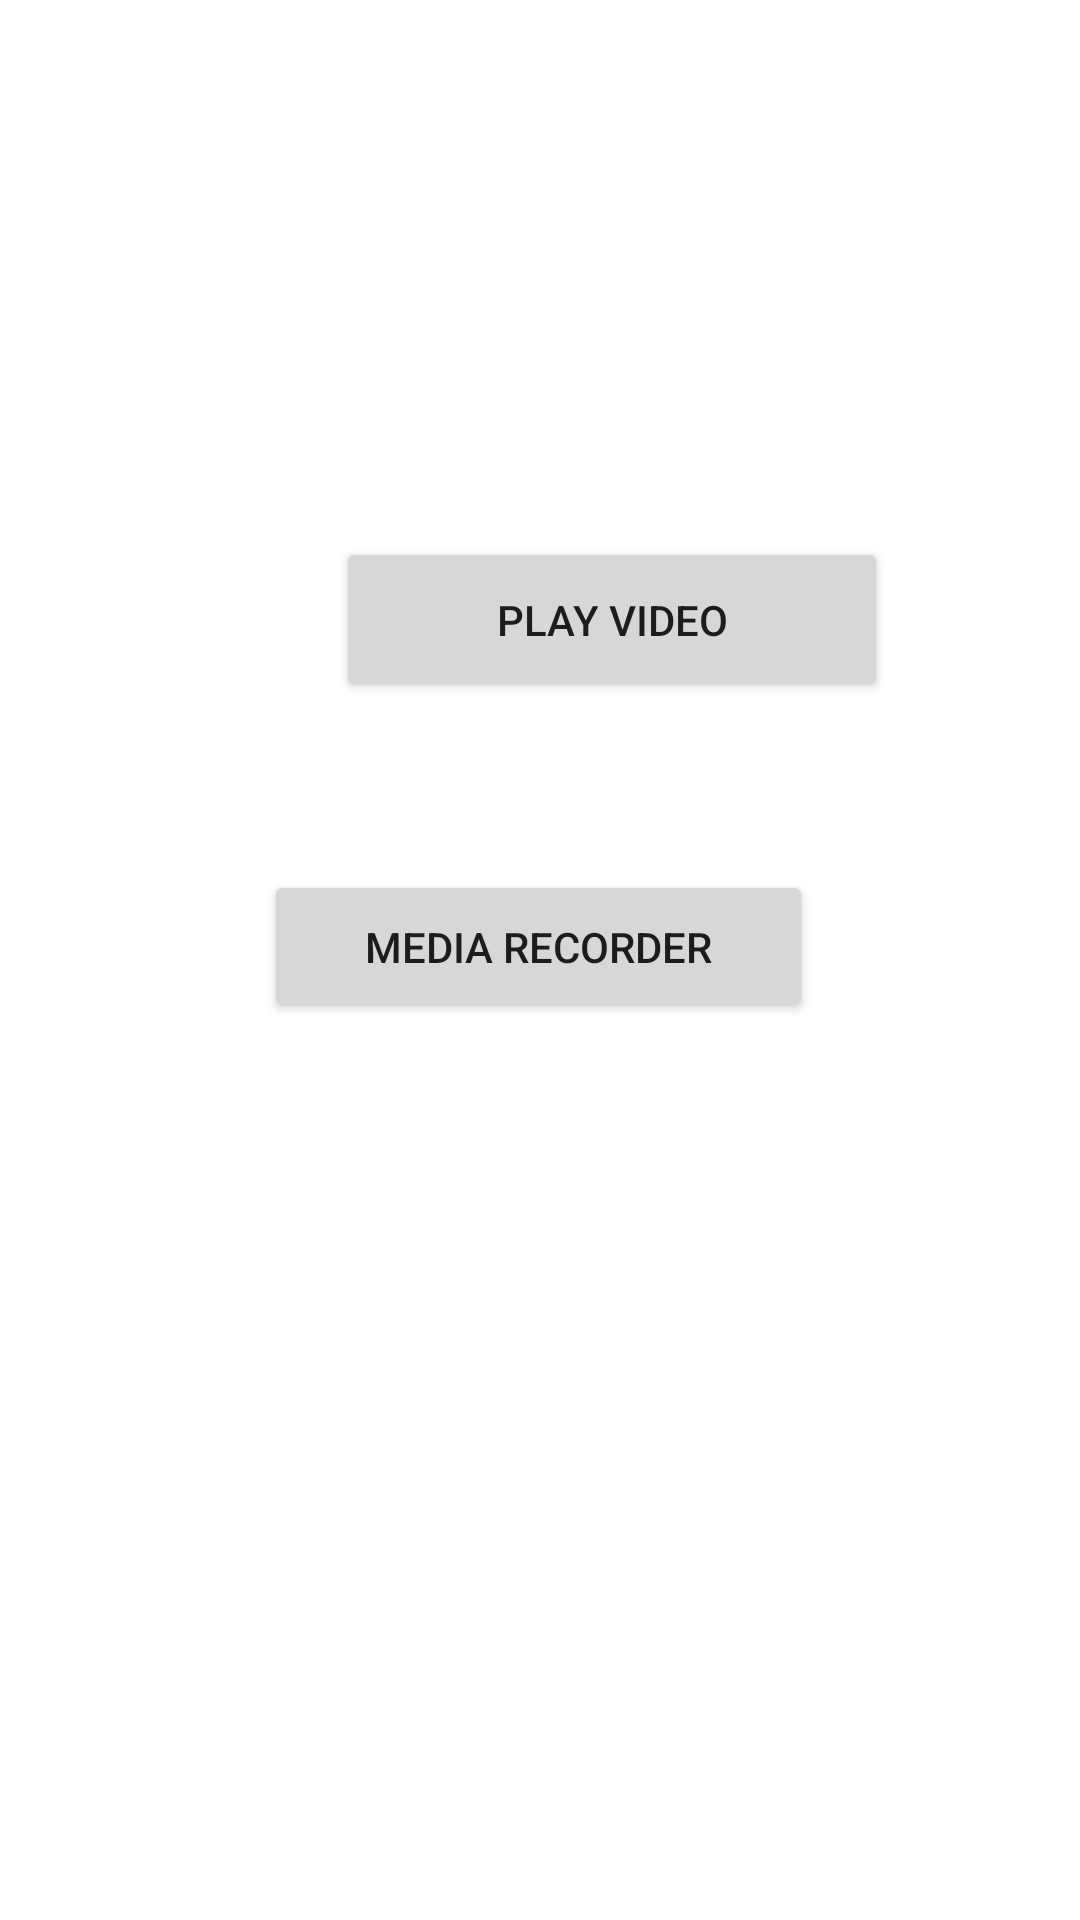

Android layout source for this screen:
<!-- AndroidManifest.xml: application theme Theme.PracticaM08 -->
<!-- res/layout/activity_main.xml -->
<?xml version="1.0" encoding="utf-8"?>
<androidx.constraintlayout.widget.ConstraintLayout xmlns:android="http://schemas.android.com/apk/res/android"
    xmlns:app="http://schemas.android.com/apk/res-auto"
    xmlns:tools="http://schemas.android.com/tools"
    android:layout_width="match_parent"
    android:layout_height="match_parent"

    tools:context=".MainActivity">

    <Button
        android:id="@+id/btn_go_grab"
        android:layout_width="183dp"
        android:layout_height="51dp"

        android:text="MEDIA RECORDER"
        app:layout_constraintBottom_toBottomOf="parent"
        app:layout_constraintEnd_toEndOf="parent"
        app:layout_constraintHorizontal_bias="0.497"
        app:layout_constraintStart_toStartOf="parent"
        app:layout_constraintTop_toBottomOf="@+id/btn_go_video"
        app:layout_constraintVertical_bias="0.158" />

    <Button
        android:id="@+id/btn_go_video"
        android:layout_width="184dp"
        android:layout_height="55dp"


        android:layout_marginStart="112dp"
        android:layout_marginLeft="112dp"
        android:text="PLAY VIDEO"
        app:layout_constraintBottom_toBottomOf="parent"
        app:layout_constraintStart_toStartOf="parent"
        app:layout_constraintTop_toTopOf="parent"
        app:layout_constraintVertical_bias="0.306" />

</androidx.constraintlayout.widget.ConstraintLayout>
<!-- resources referenced by this layout -->
<resources>
  <style name="Theme.PracticaM08" parent="Theme.MaterialComponents.DayNight.DarkActionBar">
          
          <item name="colorPrimary">@color/purple_500</item>
          <item name="colorPrimaryVariant">@color/purple_700</item>
          <item name="colorOnPrimary">@color/white</item>
          
          <item name="colorSecondary">@color/teal_200</item>
          <item name="colorSecondaryVariant">@color/teal_700</item>
          <item name="colorOnSecondary">@color/black</item>
          
          <item name="android:statusBarColor" tools:targetApi="l">?attr/colorPrimaryVariant</item>
          
      </style>
  <!-- not gathered from this repository: default colours our renderer supplied (Android Studio template values) -->
  <color name="purple_500">#FF6200EE</color>
  <color name="purple_700">#FF3700B3</color>
  <color name="teal_200">#FF03DAC5</color>
  <color name="teal_700">#FF018786</color>
  <color name="black">#FF000000</color>
  <color name="white">#FFFFFFFF</color>
</resources>
